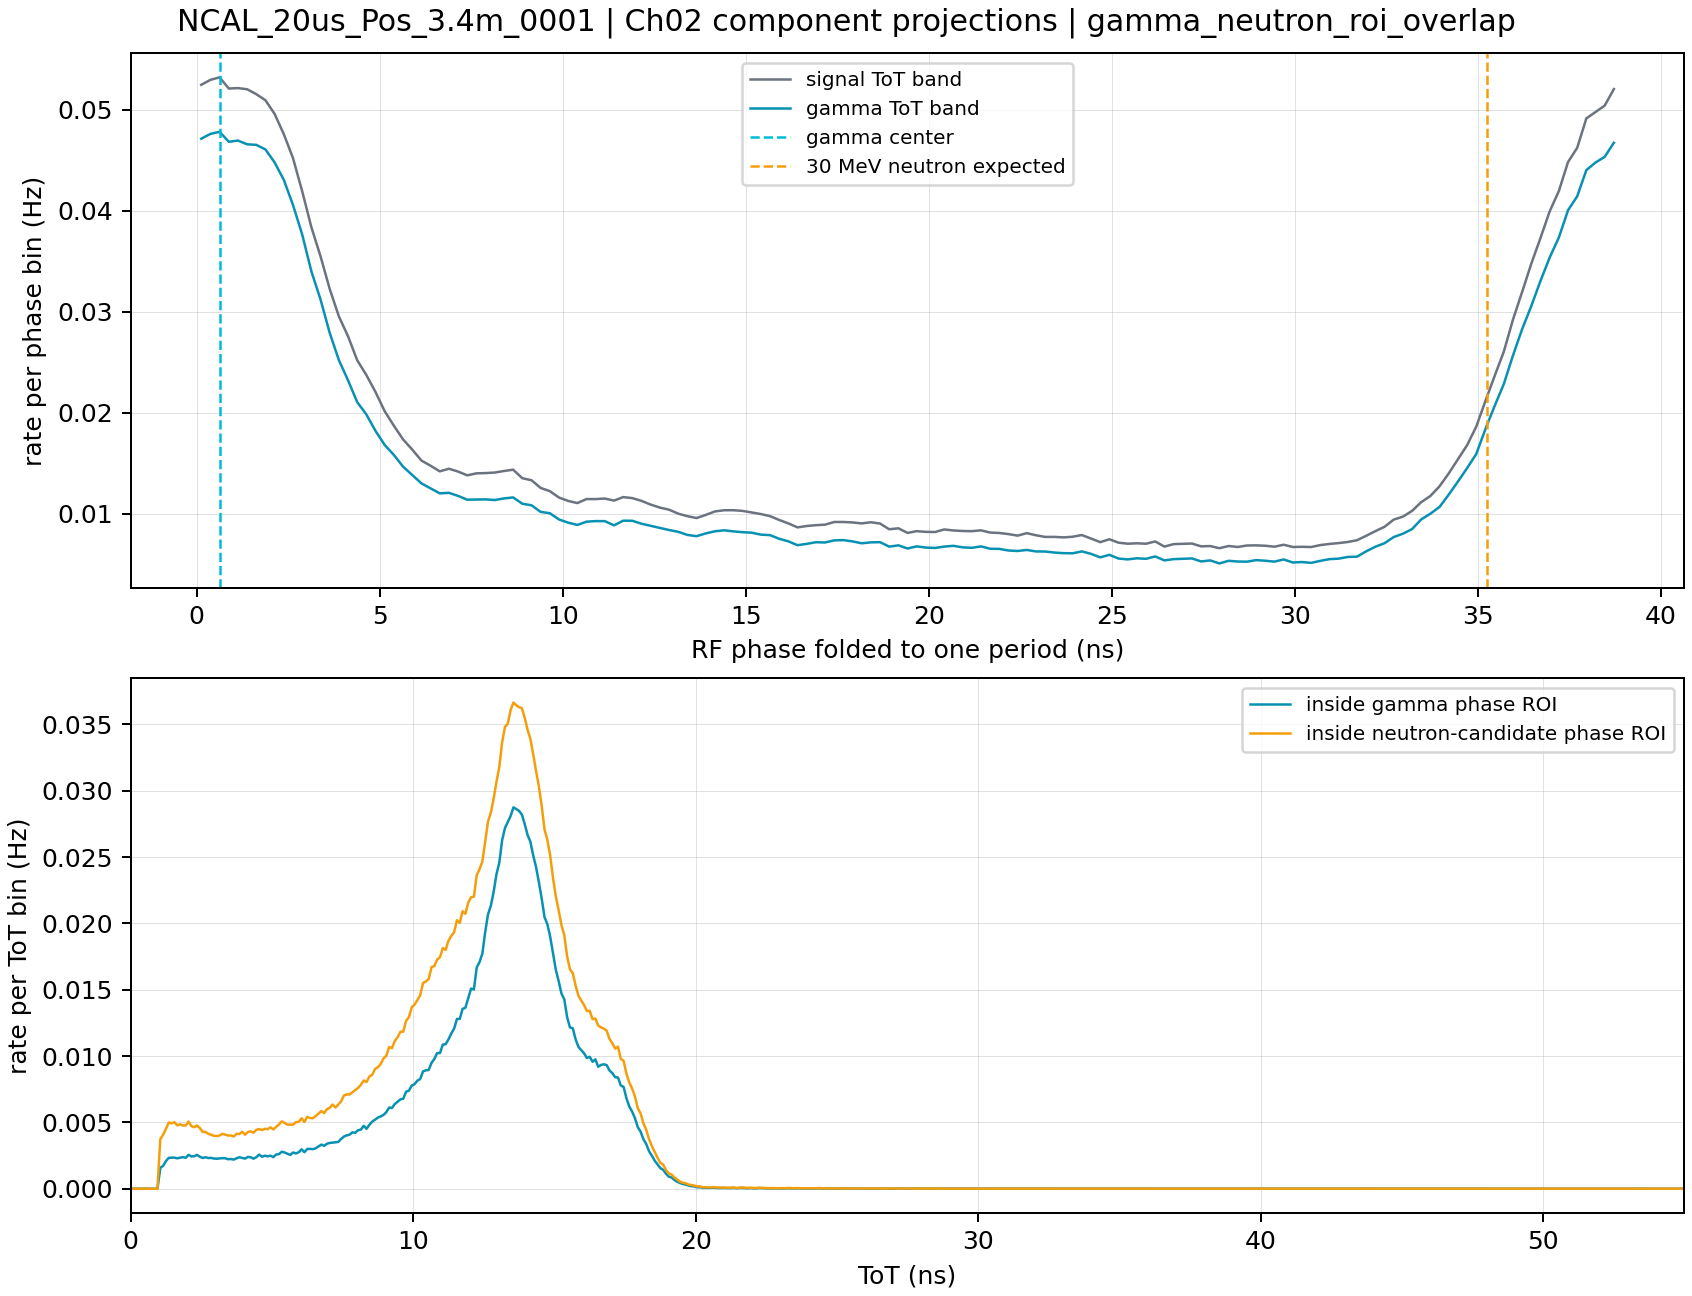

The data file committed next to this chart (first rows):
run_key	component	axis	center_ns	counts	rate_hz
NCAL_20us_Pos_3.4m_0001	gamma	rf_phase	0.1253	44170	0.04711
NCAL_20us_Pos_3.4m_0001	gamma	rf_phase	0.376	44618	0.04759
NCAL_20us_Pos_3.4m_0001	gamma	rf_phase	0.6266	44810	0.0478
NCAL_20us_Pos_3.4m_0001	gamma	rf_phase	0.8773	43886	0.04681
NCAL_20us_Pos_3.4m_0001	gamma	rf_phase	1.128	44000	0.04693
NCAL_20us_Pos_3.4m_0001	gamma	rf_phase	1.379	43654	0.04656
NCAL_20us_Pos_3.4m_0001	gamma	rf_phase	1.629	43600	0.0465
NCAL_20us_Pos_3.4m_0001	gamma	rf_phase	1.88	43172	0.04605
NCAL_20us_Pos_3.4m_0001	gamma	rf_phase	2.13	41970	0.04477
NCAL_20us_Pos_3.4m_0001	gamma	rf_phase	2.381	40354	0.04304
NCAL_20us_Pos_3.4m_0001	gamma	rf_phase	2.632	38028	0.04056
NCAL_20us_Pos_3.4m_0001	gamma	rf_phase	2.882	35302	0.03765
NCAL_20us_Pos_3.4m_0001	gamma	rf_phase	3.133	31888	0.03401
NCAL_20us_Pos_3.4m_0001	gamma	rf_phase	3.384	29272	0.03122
NCAL_20us_Pos_3.4m_0001	gamma	rf_phase	3.634	26178	0.02792
NCAL_20us_Pos_3.4m_0001	gamma	rf_phase	3.885	23650	0.02523
NCAL_20us_Pos_3.4m_0001	gamma	rf_phase	4.136	21772	0.02322
NCAL_20us_Pos_3.4m_0001	gamma	rf_phase	4.386	19750	0.02107
NCAL_20us_Pos_3.4m_0001	gamma	rf_phase	4.637	18600	0.01984
NCAL_20us_Pos_3.4m_0001	gamma	rf_phase	4.888	17072	0.01821
NCAL_20us_Pos_3.4m_0001	gamma	rf_phase	5.138	15770	0.01682
NCAL_20us_Pos_3.4m_0001	gamma	rf_phase	5.389	14846	0.01584
NCAL_20us_Pos_3.4m_0001	gamma	rf_phase	5.64	13764	0.01468
NCAL_20us_Pos_3.4m_0001	gamma	rf_phase	5.89	12990	0.01386
NCAL_20us_Pos_3.4m_0001	gamma	rf_phase	6.141	12214	0.01303
NCAL_20us_Pos_3.4m_0001	gamma	rf_phase	6.391	11754	0.01254
NCAL_20us_Pos_3.4m_0001	gamma	rf_phase	6.642	11288	0.01204
NCAL_20us_Pos_3.4m_0001	gamma	rf_phase	6.893	11334	0.01209
NCAL_20us_Pos_3.4m_0001	gamma	rf_phase	7.143	11050	0.01179
NCAL_20us_Pos_3.4m_0001	gamma	rf_phase	7.394	10698	0.01141
NCAL_20us_Pos_3.4m_0001	gamma	rf_phase	7.645	10712	0.01143
NCAL_20us_Pos_3.4m_0001	gamma	rf_phase	7.895	10728	0.01144
NCAL_20us_Pos_3.4m_0001	gamma	rf_phase	8.146	10666	0.01138
NCAL_20us_Pos_3.4m_0001	gamma	rf_phase	8.397	10816	0.01154
NCAL_20us_Pos_3.4m_0001	gamma	rf_phase	8.647	10910	0.01164
NCAL_20us_Pos_3.4m_0001	gamma	rf_phase	8.898	10326	0.01101
NCAL_20us_Pos_3.4m_0001	gamma	rf_phase	9.149	10180	0.01086
NCAL_20us_Pos_3.4m_0001	gamma	rf_phase	9.399	9568	0.01021
NCAL_20us_Pos_3.4m_0001	gamma	rf_phase	9.65	9446	0.01008
NCAL_20us_Pos_3.4m_0001	gamma	rf_phase	9.9	8866	0.009457
NCAL_20us_Pos_3.4m_0001	gamma	rf_phase	10.15	8570	0.009141
NCAL_20us_Pos_3.4m_0001	gamma	rf_phase	10.4	8356	0.008913
NCAL_20us_Pos_3.4m_0001	gamma	rf_phase	10.65	8660	0.009237
NCAL_20us_Pos_3.4m_0001	gamma	rf_phase	10.9	8714	0.009295
NCAL_20us_Pos_3.4m_0001	gamma	rf_phase	11.15	8710	0.00929
NCAL_20us_Pos_3.4m_0001	gamma	rf_phase	11.4	8320	0.008874
NCAL_20us_Pos_3.4m_0001	gamma	rf_phase	11.65	8754	0.009337
NCAL_20us_Pos_3.4m_0001	gamma	rf_phase	11.91	8744	0.009327
NCAL_20us_Pos_3.4m_0001	gamma	rf_phase	12.16	8470	0.009034
NCAL_20us_Pos_3.4m_0001	gamma	rf_phase	12.41	8276	0.008827
NCAL_20us_Pos_3.4m_0001	gamma	rf_phase	12.66	8076	0.008614
NCAL_20us_Pos_3.4m_0001	gamma	rf_phase	12.91	7888	0.008414
NCAL_20us_Pos_3.4m_0001	gamma	rf_phase	13.16	7720	0.008234
NCAL_20us_Pos_3.4m_0001	gamma	rf_phase	13.41	7432	0.007927
NCAL_20us_Pos_3.4m_0001	gamma	rf_phase	13.66	7316	0.007803
NCAL_20us_Pos_3.4m_0001	gamma	rf_phase	13.91	7574	0.008079
NCAL_20us_Pos_3.4m_0001	gamma	rf_phase	14.16	7770	0.008288
NCAL_20us_Pos_3.4m_0001	gamma	rf_phase	14.41	7860	0.008384
NCAL_20us_Pos_3.4m_0001	gamma	rf_phase	14.66	7762	0.008279
NCAL_20us_Pos_3.4m_0001	gamma	rf_phase	14.91	7686	0.008198
... 2,810 more rows
